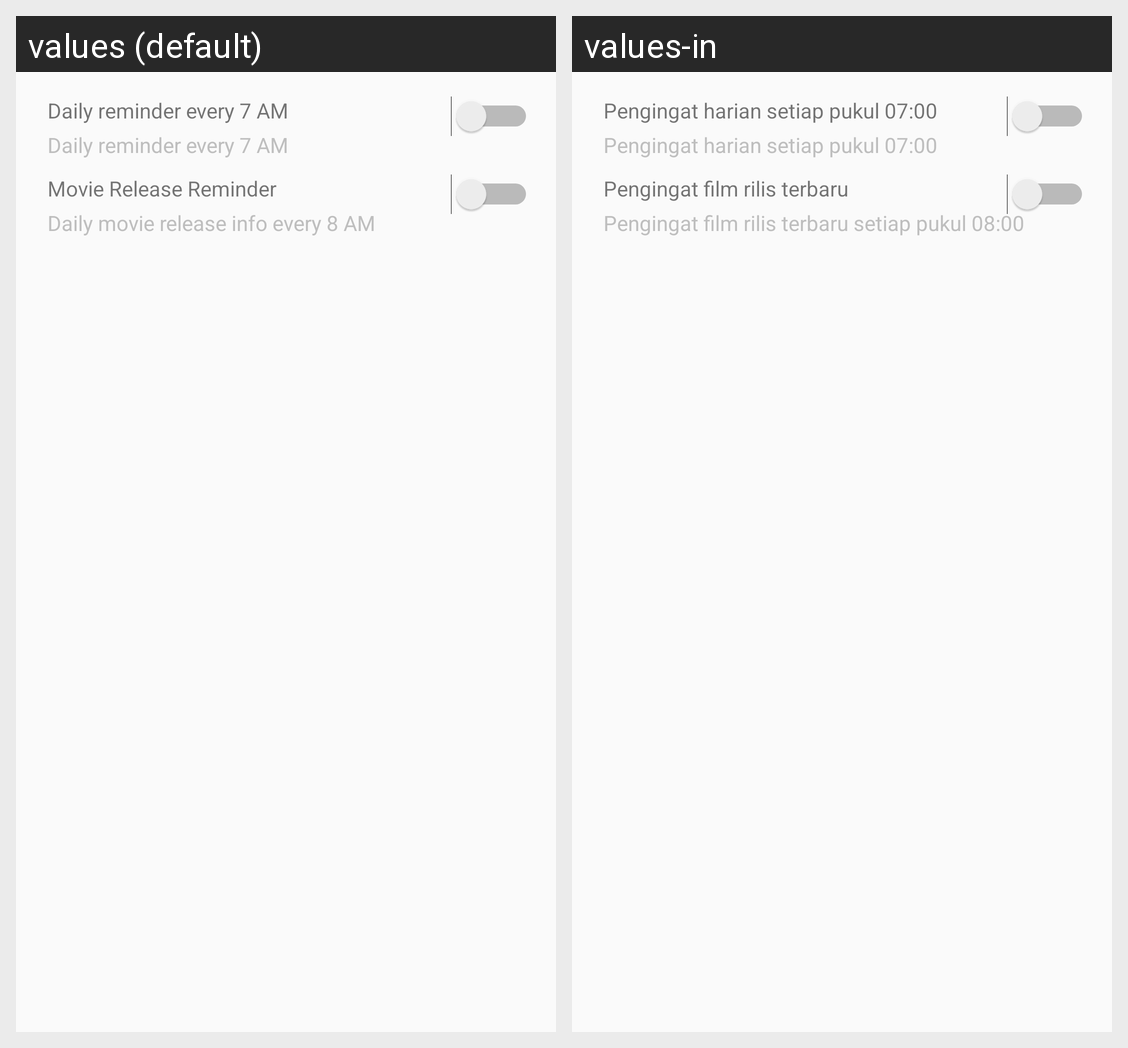

Locale-by-locale string values for the Android screen shown in this grid:
Android screen res/layout/activity_remindeer_movie_tv.xml rendered under 2 locales, left to right: values (default), values-in. Device: Nexus 5 (rendered at 1080×1920; each locale shown at half size, 540×960, under a caption strip naming it); theme AppTheme.
Strings drawn on this screen, with the default value and each locale's value (text and hints the layout hard-codes, and strings that could not be matched under every locale, appear in the picture but are not listed):

summary_daily_reminder
  values: Daily reminder every 7 AM
  values-in: Pengingat harian setiap pukul 07:00

summary_release_reminder
  values: Daily movie release info every 8 AM
  values-in: Pengingat film rilis terbaru setiap pukul 08:00

release_reminder
  values: Movie Release Reminder
  values-in: Pengingat film rilis terbaru
